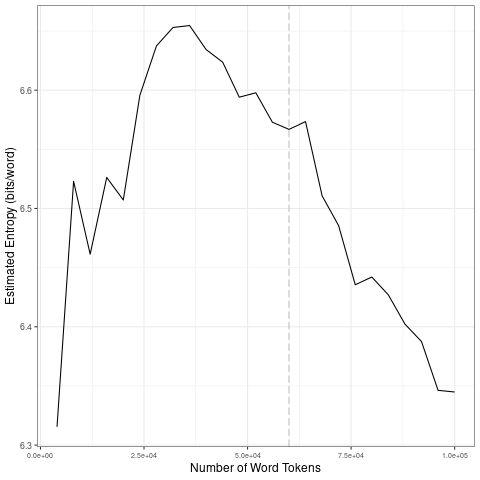

Data behind this chart, as committed beside it:
file, entropy.Corpus.Size, entropy.Entropy, sd.Corpus.Size, sd.SD
data/2021_by_es/2021-06-10_tokens_1-gram…, 4000, 6.315, 20000, 0.08838
data/2021_by_es/2021-06-10_tokens_1-gram…, 8000, 6.523, 40000, 0.02379
data/2021_by_es/2021-06-10_tokens_1-gram…, 12000, 6.461, 60000, 0.02254
data/2021_by_es/2021-06-10_tokens_1-gram…, 16000, 6.526, 80000, 0.0563
data/2021_by_es/2021-06-10_tokens_1-gram…, 20000, 6.507, 1e+05, 0.03576
data/2021_by_es/2021-06-10_tokens_1-gram…, 24000, 6.596, 20000, 0.08838
data/2021_by_es/2021-06-10_tokens_1-gram…, 28000, 6.637, 40000, 0.02379
data/2021_by_es/2021-06-10_tokens_1-gram…, 32000, 6.653, 60000, 0.02254
data/2021_by_es/2021-06-10_tokens_1-gram…, 36000, 6.655, 80000, 0.0563
data/2021_by_es/2021-06-10_tokens_1-gram…, 40000, 6.634, 1e+05, 0.03576
data/2021_by_es/2021-06-10_tokens_1-gram…, 44000, 6.624, 20000, 0.08838
data/2021_by_es/2021-06-10_tokens_1-gram…, 48000, 6.594, 40000, 0.02379
data/2021_by_es/2021-06-10_tokens_1-gram…, 52000, 6.598, 60000, 0.02254
data/2021_by_es/2021-06-10_tokens_1-gram…, 56000, 6.573, 80000, 0.0563
data/2021_by_es/2021-06-10_tokens_1-gram…, 60000, 6.567, 1e+05, 0.03576
data/2021_by_es/2021-06-10_tokens_1-gram…, 64000, 6.573, 20000, 0.08838
data/2021_by_es/2021-06-10_tokens_1-gram…, 68000, 6.511, 40000, 0.02379
data/2021_by_es/2021-06-10_tokens_1-gram…, 72000, 6.485, 60000, 0.02254
data/2021_by_es/2021-06-10_tokens_1-gram…, 76000, 6.436, 80000, 0.0563
data/2021_by_es/2021-06-10_tokens_1-gram…, 80000, 6.442, 1e+05, 0.03576
data/2021_by_es/2021-06-10_tokens_1-gram…, 84000, 6.427, 20000, 0.08838
data/2021_by_es/2021-06-10_tokens_1-gram…, 88000, 6.402, 40000, 0.02379
data/2021_by_es/2021-06-10_tokens_1-gram…, 92000, 6.388, 60000, 0.02254
data/2021_by_es/2021-06-10_tokens_1-gram…, 96000, 6.346, 80000, 0.0563
data/2021_by_es/2021-06-10_tokens_1-gram…, 1e+05, 6.345, 1e+05, 0.03576
